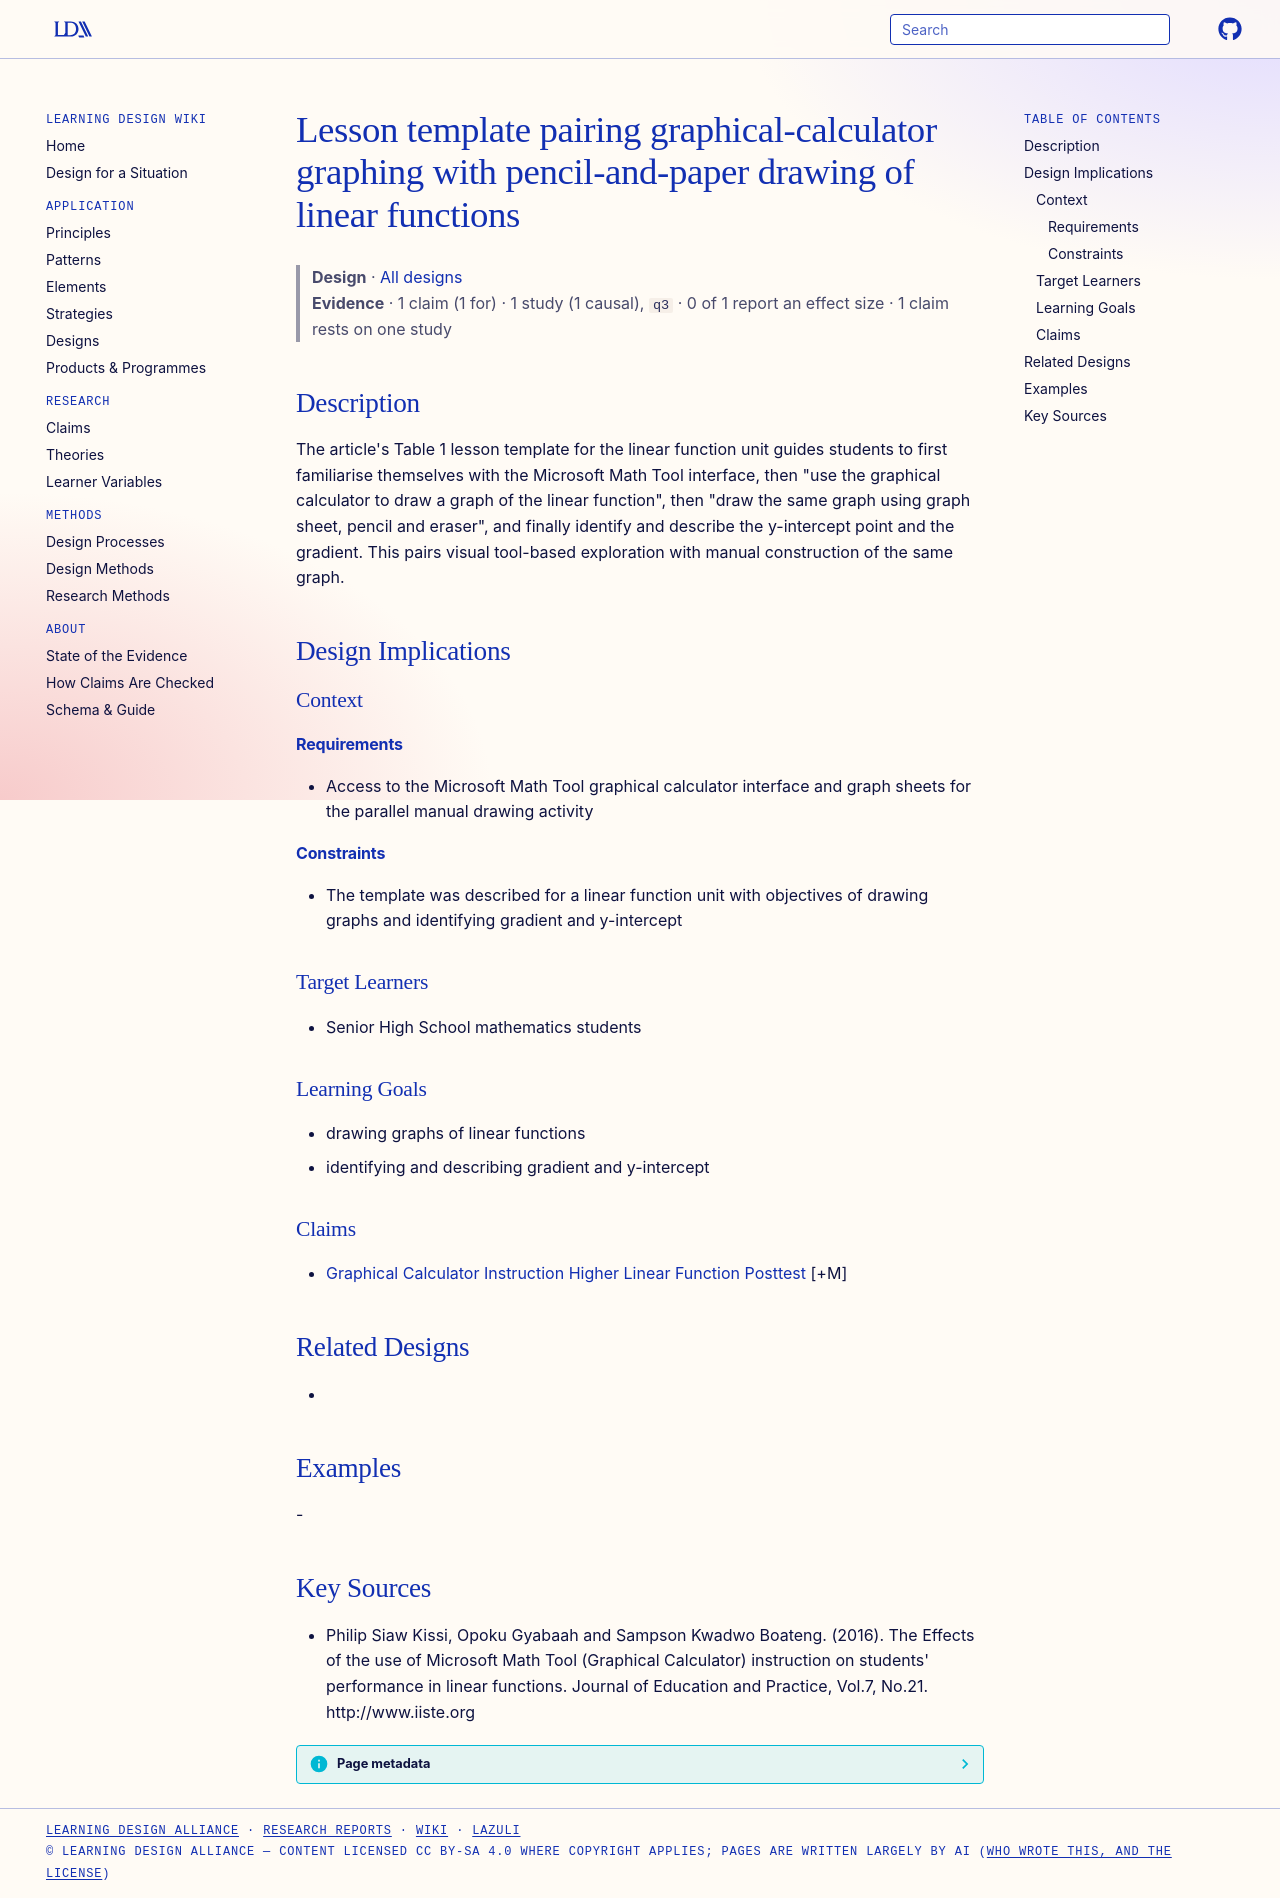

repository: Learning-Design-Alliance/learning-wiki · page: designs/calculator-plus-paper-linear-graph-lesson-template/index.html · generator: mkdocs

---
type: design
id: calculator-plus-paper-linear-graph-lesson-template
title: Lesson template pairing graphical-calculator graphing with pencil-and-paper drawing of linear functions
description: "The article's Table 1 lesson template for the linear function unit guides students to first familiarise themselves with the Microsoft Math Tool interface, then \"use the graphical calculator to draw a graph of the line..."
status: review
generated:
  by: "process:settle-candidates"
  at: 2026-11-01
sources:
  - id: philip-siaw-kissi-2016
    resource: "http://www.iiste.org"
    title: "Philip Siaw Kissi, Opoku Gyabaah and Sampson Kwadwo Boateng. (2016). The Effects of the use of Microsoft Math Tool (Graphical Calculator) instruction on students' performance in linear functions. Journal of Education and Practice, Vol.7, No.21. http://www.iiste.org"
    author: Philip Siaw Kissi, Opoku Gyabaah and Sampson Kwadwo Boateng
---

# Lesson template pairing graphical-calculator graphing with pencil-and-paper drawing of linear functions

> **Design** · [All designs](index.md)
> **Evidence** · 1 claim (1 for) · 1 study (1 causal), `q3` · 0 of 1 report an effect size · 1 claim rests on one study

## Description
The article's Table 1 lesson template for the linear function unit guides students to first familiarise themselves with the Microsoft Math Tool interface, then "use the graphical calculator to draw a graph of the linear function", then "draw the same graph using graph sheet, pencil and eraser", and finally identify and describe the y-intercept point and the gradient. This pairs visual tool-based exploration with manual construction of the same graph.

## Design Implications

### Context
#### Requirements
- Access to the Microsoft Math Tool graphical calculator interface and graph sheets for the parallel manual drawing activity
#### Constraints
- The template was described for a linear function unit with objectives of drawing graphs and identifying gradient and y-intercept

### Target Learners
- Senior High School mathematics students

### Learning Goals
- drawing graphs of linear functions
- identifying and describing gradient and y-intercept

### Claims
- [Graphical Calculator Instruction Higher Linear Function Posttest](../claims/graphical-calculator-instruction-higher-linear-function-posttest.md) [+M]

## Related Designs
- 

## Examples
-

## Key Sources
- Philip Siaw Kissi, Opoku Gyabaah and Sampson Kwadwo Boateng. (2016). The Effects of the use of Microsoft Math Tool (Graphical Calculator) instruction on students' performance in linear functions. Journal of Education and Practice, Vol.7, No.21. http://www.iiste.org
